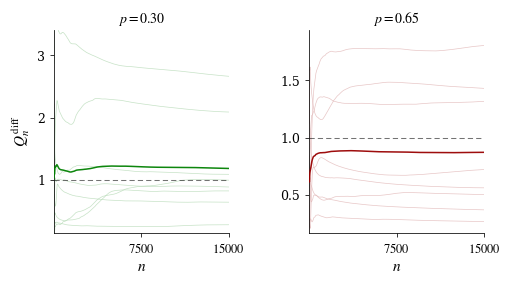

This chart was generated by the following Python code:
import numpy as np
import matplotlib.pyplot as plt
import matplotlib.ticker as ticker
import matplotlib.colors as mcolors
from matplotlib.collections import LineCollection

# ── Fonts: exact match to thesis ─────────────────────────────────────────────
plt.rcParams.update({
    "text.usetex":        False,
    "font.family":        "serif",
    "font.serif":         ["Palatino", "Palatino Linotype", "Georgia",
                           "Times New Roman", "DejaVu Serif"],
    "mathtext.fontset":   "stix",
    "axes.labelsize":     11,
    "axes.titlesize":     11,
    "xtick.labelsize":    9,
    "ytick.labelsize":    9,
    "figure.dpi":         150,
})

# ── Thesis colour palette ─────────────────────────────────────────────────────
WEBGREEN  = (0,   0.5, 0)
WEBBROWN  = (0.6, 0,   0)
ITALIC_RED = (0.75, 0.1, 0.1)

def _pale(rgb, mix=0.82):
    return tuple(c + (1 - c) * mix for c in rgb)

# Path color maps (pale gradient, colour by distance from zero)
CMAPS = {
    0.30: mcolors.LinearSegmentedColormap.from_list(
              "green", [_pale(WEBGREEN, 0.45), _pale(WEBGREEN, 0.88)]),
    0.65: mcolors.LinearSegmentedColormap.from_list(
              "brown", [_pale(WEBBROWN, 0.45), _pale(WEBBROWN, 0.88)]),
}
LINE_COLORS = {0.30: WEBGREEN, 0.65: WEBBROWN}

# ── ERW simulator ─────────────────────────────────────────────────────────────
def simulate_erw(n, p, q=0.5, rng=None):
    if rng is None:
        rng = np.random.default_rng()
    xi = np.empty(n + 1, dtype=np.int8)
    xi[0] = 0
    xi[1] = 1 if rng.random() < q else -1
    for t in range(1, n):
        past = xi[rng.integers(0, t) + 1]
        xi[t + 1] = past if rng.random() < p else -past
    S = np.empty(n + 1, dtype=np.int64)
    S[0] = 0
    S[1:] = np.cumsum(xi[1:])
    return S

# ── QSL statistic ─────────────────────────────────────────────────────────────
def qsl_statistic(S, p):
    """
    Q_n^diff = (3-4p) / log(n)  *  sum_{k=2}^{n} (S_k / k)^2
    Returns array of length n+1 (index 0 and 1 are NaN, defined from k=2).
    """
    n = len(S) - 1
    k   = np.arange(1, n + 1, dtype=float)          # k = 1, …, n
    rat = (S[1:] / k) ** 2                           # (S_k / k)^2

    # cumulative sum starting from k=2  (index 1 in rat is k=2)
    cumsum = np.zeros(n + 1)
    cumsum[2:] = np.cumsum(rat[1:])                  # sum_{k=2}^{j}

    with np.errstate(divide='ignore', invalid='ignore'):
        logn       = np.log(np.arange(1, n + 2, dtype=float))  # log(1)…log(n+1)
        logn[0]    = np.nan
        logn[1]    = np.nan
        Q          = (3 - 4 * p) * cumsum / logn
    Q[0] = np.nan
    Q[1] = np.nan
    return Q

# ── Parameters ────────────────────────────────────────────────────────────────
N_STEPS  = 15_000
N_PATHS  = 8
Q_PARAM  = 0.5

PANELS = [
    (0.30, r"$p = 0.30$"),
    (0.65, r"$p = 0.65$"),
]

steps = np.arange(N_STEPS + 1)
rng   = np.random.default_rng()   # unseeded → fresh paths every run

# ── Simulate ──────────────────────────────────────────────────────────────────
all_Q = {}
for p_val, _ in PANELS:
    paths = [simulate_erw(N_STEPS, p=p_val, q=Q_PARAM, rng=rng)
             for _ in range(N_PATHS)]
    all_Q[p_val] = [qsl_statistic(S, p_val) for S in paths]

# ── Plot ──────────────────────────────────────────────────────────────────────
fig, axes = plt.subplots(1, 2, figsize=(5.0, 2.9), sharey=False)
fig.subplots_adjust(left=0.11, right=0.97, bottom=0.18, top=0.88, wspace=0.46)

# start drawing from n=10 to avoid log(n) blow-up near 0
PLOT_FROM = 10

for ax, (p_val, label) in zip(axes, PANELS):
    lcolor = LINE_COLORS[p_val]
    Qs     = all_Q[p_val]

    xs = steps[PLOT_FROM:]

    # ── individual paths (pale) ──────────────────────────────────────────────
    pale = _pale(lcolor, 0.72)
    for Q in Qs:
        ax.plot(xs, Q[PLOT_FROM:],
                color=pale, lw=0.50, alpha=0.80, zorder=2)

    # ── empirical mean (dark) ────────────────────────────────────────────────
    mean_Q = np.nanmean(np.stack([Q[PLOT_FROM:] for Q in Qs], axis=0), axis=0)
    ax.plot(xs, mean_Q,
            color=lcolor, lw=1.1, alpha=0.95, zorder=3)

    # ── limit line at 1 ─────────────────────────────────────────────────────
    ax.axhline(1.0, color="black", lw=0.75, ls=(0, (5, 3)),
               alpha=0.55, zorder=4)

    # ── axes cosmetics ───────────────────────────────────────────────────────
    ax.set_title(label, fontsize=10, pad=5)
    ax.set_xlabel(r"$n$", labelpad=3)

    ax.set_xlim(PLOT_FROM, N_STEPS)

    # y-limits: give some breathing room around [0, max_path]
    all_vals = np.concatenate([Q[PLOT_FROM:] for Q in Qs])
    finite   = all_vals[np.isfinite(all_vals)]
    ylo      = max(0.0, np.percentile(finite, 1)  - 0.10)
    yhi      =         np.percentile(finite, 99) + 0.15
    ax.set_ylim(ylo, yhi)

    ax.spines["top"].set_visible(False)
    ax.spines["right"].set_visible(False)
    ax.spines["left"].set_linewidth(0.55)
    ax.spines["bottom"].set_linewidth(0.55)
    ax.tick_params(width=0.55, length=3, direction="out")

    ax.xaxis.set_major_locator(
        ticker.FixedLocator([0, N_STEPS // 2, N_STEPS]))
    ax.xaxis.set_major_formatter(ticker.FuncFormatter(
        lambda x, _: f"${int(x)}$"))
    ax.yaxis.set_major_locator(ticker.MaxNLocator(nbins=4))

    if ax is axes[0]:
        ax.set_ylabel(r"$Q_n^{\,\mathrm{diff}}$", labelpad=4)


plt.show()
